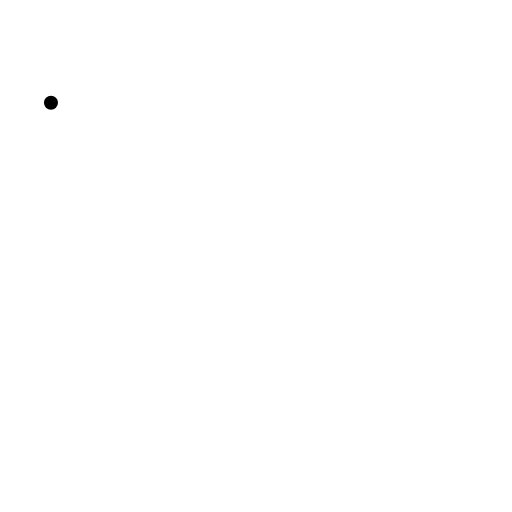
t = 0.00 s
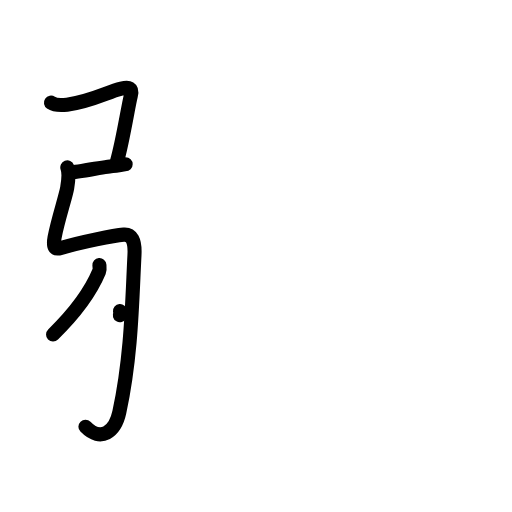
t = 4.25 s
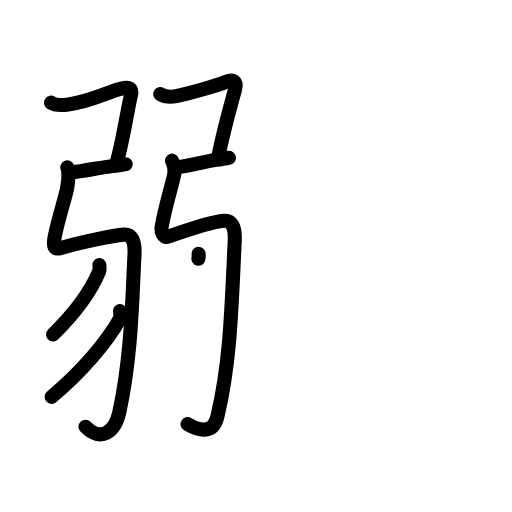
t = 8.38 s
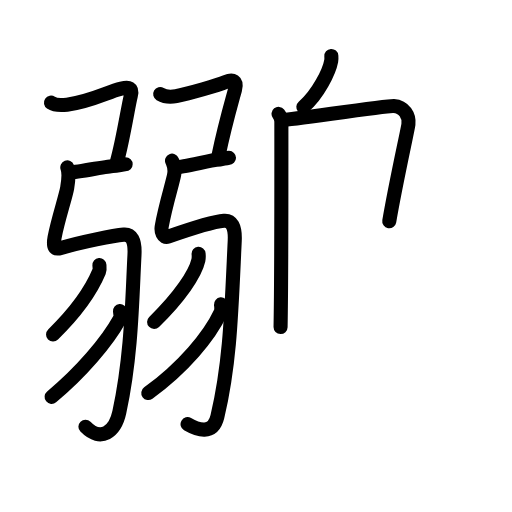
t = 12.58 s
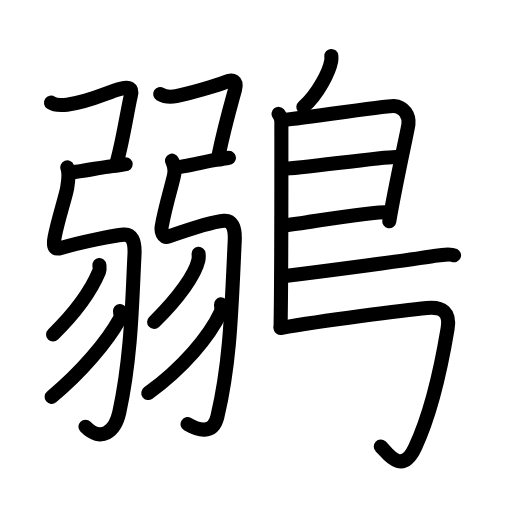
t = 16.75 s
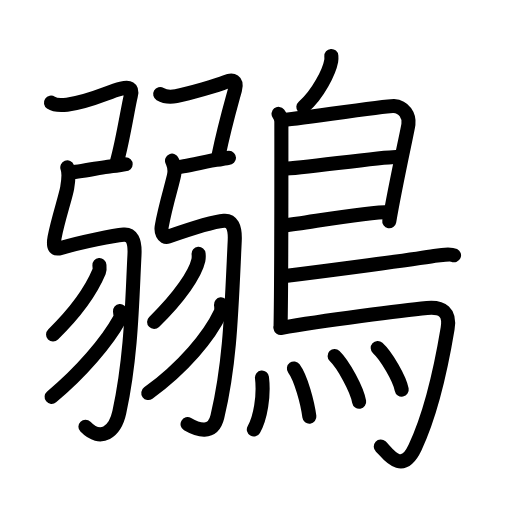
t = 21.00 s

The animated SVG that drew these frames (rendered in a browser with its animation timeline set to each time). Animation: 71 SMIL elements (animate=71); one cycle of 21.00 s.

<?xml version="1.0" encoding="UTF-8"?>
<!--
AniKanjiVG is licensed by CC-BY-SA Paul C. Sommerhoff (https://bitbucket.org/sommerhoff/anikanjivg).
AniKanjiVG uses KanjiVG which is licensed by CC-BY-SA Ulrich Apel (http://kanjivg.tagaini.net).
See also http://creativecommons.org/licenses/by-sa/3.0/
-->
<svg xmlns:kvg='http://kanjivg.tagaini.net' xmlns='http://www.w3.org/2000/svg' width='109' height='109' viewBox='0 0 109 109' style='fill:none;stroke:#000000;stroke-width:3;stroke-linecap:round;stroke-linejoin:round;' id="kvg:kanji_09db8"><g id="kvg:09db8" kvg:element="鶸"><g id="kvg:09db8-g1" kvg:element="弱" kvg:variant="true" kvg:position="left"><g id="kvg:09db8-g2" kvg:element="弓" kvg:position="left"><path id="kvg:09db8-s1" kvg:type="㇕c" d="M10.85,21.86c0.82,0.56,2.61,0.52,3.42,0.42c4.92-0.57,8.6-2.7,11.55-3.41c1.63-0.39,2.49-0.24,2.02,1.57c-0.48,1.81-1.76,9.89-2.91,13.81"><animate attributeName="d" begin="0.0s" dur="0.25s" from="M10.85,21.86C10.85,21.86,10.85,21.86,10.85,21.86" to="M10.85,21.86c0.82,0.56,2.61,0.52,3.42,0.42" />
<animate attributeName="d" begin="0.25s" dur="0.25s" from="M10.85,21.86c0.82,0.56,2.61,0.52,3.42,0.42c0,0,0,0,0,0,0" to="M10.85,21.86c0.82,0.56,2.61,0.52,3.42,0.42c4.92-0.57,8.6-2.7,11.55-3.41" />
<animate attributeName="d" begin="0.5s" dur="0.25s" from="M10.85,21.86c0.82,0.56,2.61,0.52,3.42,0.42c4.92-0.57,8.6-2.7,11.55-3.41c0,0,0,0,0,0,0" to="M10.85,21.86c0.82,0.56,2.61,0.52,3.42,0.42c4.92-0.57,8.6-2.7,11.55-3.41c1.63-0.39,2.49-0.24,2.02,1.57" />
<animate attributeName="d" begin="0.75s" dur="0.25s" from="M10.85,21.86c0.82,0.56,2.61,0.52,3.42,0.42c4.92-0.57,8.6-2.7,11.55-3.41c1.63-0.39,2.49-0.24,2.02,1.57c0,0,0,0,0,0,0" to="M10.85,21.86c0.82,0.56,2.61,0.52,3.42,0.42c4.92-0.57,8.6-2.7,11.55-3.41c1.63-0.39,2.49-0.24,2.02,1.57c-0.48,1.81-1.76,9.89-2.91,13.81" />
</path>
<path id="kvg:09db8-s2" kvg:type="㇐" d="M15,36.72c1.31,0,8.19-1.39,9.13-1.39s1.87-0.35,2.62-0.35"><animate attributeName="d" begin="1.0s" dur="1.0s" from="M15,36.72C15,36.72,15,36.72,15,36.72" to="M15,36.72c1.31,0,8.19-1.39,9.13-1.39s1.87-0.35,2.62-0.35" />
<animate attributeName="d" begin="0s" dur="1.0s" from="M-100,-100" to="M-100,-100" />
</path>
<path id="kvg:09db8-s3" kvg:type="㇉" d="M14.33,35.64c0.42,1.11,0.21,2.96-0.03,4.39c-0.27,1.64-2.02,6.95-2.68,10.51c-0.45,2.42,0.21,2.59,1.36,2.25c4.27-1.29,11.34-2.69,13.35-2.84c1.64-0.13,2.46,1.19,2.3,4.3c-0.51,9.82-0.63,21.5-3.23,33.52c-0.89,4.1-3.9,6.48-7.21,3.07"><animate attributeName="d" begin="2.0s" dur="0.14285714285714285s" from="M14.33,35.64C14.33,35.64,14.33,35.64,14.33,35.64" to="M14.33,35.64c0.42,1.11,0.21,2.96-0.03,4.39" />
<animate attributeName="d" begin="2.142857142857143s" dur="0.14285714285714285s" from="M14.33,35.64c0.42,1.11,0.21,2.96-0.03,4.39c0,0,0,0,0,0,0" to="M14.33,35.64c0.42,1.11,0.21,2.96-0.03,4.39c-0.27,1.64-2.02,6.95-2.68,10.51" />
<animate attributeName="d" begin="2.2857142857142856s" dur="0.14285714285714285s" from="M14.33,35.64c0.42,1.11,0.21,2.96-0.03,4.39c-0.27,1.64-2.02,6.95-2.68,10.51c0,0,0,0,0,0,0" to="M14.33,35.64c0.42,1.11,0.21,2.96-0.03,4.39c-0.27,1.64-2.02,6.95-2.68,10.51c-0.45,2.42,0.21,2.59,1.36,2.25" />
<animate attributeName="d" begin="2.4285714285714284s" dur="0.14285714285714285s" from="M14.33,35.64c0.42,1.11,0.21,2.96-0.03,4.39c-0.27,1.64-2.02,6.95-2.68,10.51c-0.45,2.42,0.21,2.59,1.36,2.25c0,0,0,0,0,0,0" to="M14.33,35.64c0.42,1.11,0.21,2.96-0.03,4.39c-0.27,1.64-2.02,6.95-2.68,10.51c-0.45,2.42,0.21,2.59,1.36,2.25c4.27-1.29,11.34-2.69,13.35-2.84" />
<animate attributeName="d" begin="2.571428571428571s" dur="0.14285714285714285s" from="M14.33,35.64c0.42,1.11,0.21,2.96-0.03,4.39c-0.27,1.64-2.02,6.95-2.68,10.51c-0.45,2.42,0.21,2.59,1.36,2.25c4.27-1.29,11.34-2.69,13.35-2.84c0,0,0,0,0,0,0" to="M14.33,35.64c0.42,1.11,0.21,2.96-0.03,4.39c-0.27,1.64-2.02,6.95-2.68,10.51c-0.45,2.42,0.21,2.59,1.36,2.25c4.27-1.29,11.34-2.69,13.35-2.84c1.64-0.13,2.46,1.19,2.3,4.3" />
<animate attributeName="d" begin="2.7142857142857144s" dur="0.14285714285714285s" from="M14.33,35.64c0.42,1.11,0.21,2.96-0.03,4.39c-0.27,1.64-2.02,6.95-2.68,10.51c-0.45,2.42,0.21,2.59,1.36,2.25c4.27-1.29,11.34-2.69,13.35-2.84c1.64-0.13,2.46,1.19,2.3,4.3c0,0,0,0,0,0,0" to="M14.33,35.64c0.42,1.11,0.21,2.96-0.03,4.39c-0.27,1.64-2.02,6.95-2.68,10.51c-0.45,2.42,0.21,2.59,1.36,2.25c4.27-1.29,11.34-2.69,13.35-2.84c1.64-0.13,2.46,1.19,2.3,4.3c-0.51,9.82-0.63,21.5-3.23,33.52" />
<animate attributeName="d" begin="2.857142857142857s" dur="0.14285714285714285s" from="M14.33,35.64c0.42,1.11,0.21,2.96-0.03,4.39c-0.27,1.64-2.02,6.95-2.68,10.51c-0.45,2.42,0.21,2.59,1.36,2.25c4.27-1.29,11.34-2.69,13.35-2.84c1.64-0.13,2.46,1.19,2.3,4.3c-0.51,9.82-0.63,21.5-3.23,33.52c0,0,0,0,0,0,0" to="M14.33,35.64c0.42,1.11,0.21,2.96-0.03,4.39c-0.27,1.64-2.02,6.95-2.68,10.51c-0.45,2.42,0.21,2.59,1.36,2.25c4.27-1.29,11.34-2.69,13.35-2.84c1.64-0.13,2.46,1.19,2.3,4.3c-0.51,9.82-0.63,21.5-3.23,33.52c-0.89,4.1-3.9,6.48-7.21,3.07" />
<animate attributeName="d" begin="0s" dur="2.0s" from="M-100,-100" to="M-100,-100" />
</path>
</g>
<g id="kvg:09db8-g3" kvg:position="right"><g id="kvg:09db8-g4" kvg:element="冫" kvg:variant="true"><g id="kvg:09db8-g5" kvg:position="top"><path id="kvg:09db8-s4" kvg:type="㇒" d="M21.16,56.42c0.03,0.35,0.13,0.95-0.06,1.4c-1.8,4.31-5.05,8.75-9.8,13.39"><animate attributeName="d" begin="3.0s" dur="0.5s" from="M21.16,56.42C21.16,56.42,21.16,56.42,21.16,56.42" to="M21.16,56.42c0.03,0.35,0.13,0.95-0.06,1.4" />
<animate attributeName="d" begin="3.5s" dur="0.5s" from="M21.16,56.42c0.03,0.35,0.13,0.95-0.06,1.4c0,0,0,0,0,0,0" to="M21.16,56.42c0.03,0.35,0.13,0.95-0.06,1.4c-1.8,4.31-5.05,8.75-9.8,13.39" />
<animate attributeName="d" begin="0s" dur="3.0s" from="M-100,-100" to="M-100,-100" />
</path>
</g>
<g id="kvg:09db8-g6" kvg:position="bottom"><path id="kvg:09db8-s5" kvg:type="㇒" d="M25.55,66.23c0.04,0.43,0.22,1.18-0.08,1.73c-2.61,4.74-8.18,11.33-14.48,16.53"><animate attributeName="d" begin="4.0s" dur="0.5s" from="M25.55,66.23C25.55,66.23,25.55,66.23,25.55,66.23" to="M25.55,66.23c0.04,0.43,0.22,1.18-0.08,1.73" />
<animate attributeName="d" begin="4.5s" dur="0.5s" from="M25.55,66.23c0.04,0.43,0.22,1.18-0.08,1.73c0,0,0,0,0,0,0" to="M25.55,66.23c0.04,0.43,0.22,1.18-0.08,1.73c-2.61,4.74-8.18,11.33-14.48,16.53" />
<animate attributeName="d" begin="0s" dur="4.0s" from="M-100,-100" to="M-100,-100" />
</path>
</g>
</g>
<g id="kvg:09db8-g7" kvg:element="弓"><path id="kvg:09db8-s6" kvg:type="㇕c" d="M34.1,20.03c1.35,0.79,2.62,0.58,3.42,0.42c2.83-0.57,8.91-2.3,10.5-2.98c1.58-0.68,2.49-0.24,2.02,1.57c-0.47,1.81-2.12,7.32-3.56,14.27"><animate attributeName="d" begin="5.0s" dur="0.25s" from="M34.1,20.03C34.1,20.03,34.1,20.03,34.1,20.03" to="M34.1,20.03c1.35,0.79,2.62,0.58,3.42,0.42" />
<animate attributeName="d" begin="5.25s" dur="0.25s" from="M34.1,20.03c1.35,0.79,2.62,0.58,3.42,0.42c0,0,0,0,0,0,0" to="M34.1,20.03c1.35,0.79,2.62,0.58,3.42,0.42c2.83-0.57,8.91-2.3,10.5-2.98" />
<animate attributeName="d" begin="5.5s" dur="0.25s" from="M34.1,20.03c1.35,0.79,2.62,0.58,3.42,0.42c2.83-0.57,8.91-2.3,10.5-2.98c0,0,0,0,0,0,0" to="M34.1,20.03c1.35,0.79,2.62,0.58,3.42,0.42c2.83-0.57,8.91-2.3,10.5-2.98c1.58-0.68,2.49-0.24,2.02,1.57" />
<animate attributeName="d" begin="5.75s" dur="0.25s" from="M34.1,20.03c1.35,0.79,2.62,0.58,3.42,0.42c2.83-0.57,8.91-2.3,10.5-2.98c1.58-0.68,2.49-0.24,2.02,1.57c0,0,0,0,0,0,0" to="M34.1,20.03c1.35,0.79,2.62,0.58,3.42,0.42c2.83-0.57,8.91-2.3,10.5-2.98c1.58-0.68,2.49-0.24,2.02,1.57c-0.47,1.81-2.12,7.32-3.56,14.27" />
<animate attributeName="d" begin="0s" dur="5.0s" from="M-100,-100" to="M-100,-100" />
</path>
<path id="kvg:09db8-s7" kvg:type="㇐" d="M37.5,35.64c1.26,0,7.84-1.62,8.74-1.62s1.79-0.41,2.51-0.41"><animate attributeName="d" begin="6.0s" dur="1.0s" from="M37.5,35.64C37.5,35.64,37.5,35.64,37.5,35.64" to="M37.5,35.64c1.26,0,7.84-1.62,8.74-1.62s1.79-0.41,2.51-0.41" />
<animate attributeName="d" begin="0s" dur="6.0s" from="M-100,-100" to="M-100,-100" />
</path>
<path id="kvg:09db8-s8" kvg:type="㇉" d="M36.62,34.21c0.37,0.91,0.71,1.46,0.47,2.89c-0.27,1.64-1.86,6.56-2.65,11.04c-0.2,1.11,0.24,2.64,1.36,2.25c4.7-1.64,9.85-3.22,11.87-3.38c1.64-0.13,2.45,1.2,2.3,4.3C49.25,66.5,49,77.25,46.28,88.7c-0.96,4.05-4.28,2.8-6.35,1.6"><animate attributeName="d" begin="7.0s" dur="0.14285714285714285s" from="M36.62,34.21C36.62,34.21,36.62,34.21,36.62,34.21" to="M36.62,34.21c0.37,0.91,0.71,1.46,0.47,2.89" />
<animate attributeName="d" begin="7.142857142857143s" dur="0.14285714285714285s" from="M36.62,34.21c0.37,0.91,0.71,1.46,0.47,2.89c0,0,0,0,0,0,0" to="M36.62,34.21c0.37,0.91,0.71,1.46,0.47,2.89c-0.27,1.64-1.86,6.56-2.65,11.04" />
<animate attributeName="d" begin="7.285714285714286s" dur="0.14285714285714285s" from="M36.62,34.21c0.37,0.91,0.71,1.46,0.47,2.89c-0.27,1.64-1.86,6.56-2.65,11.04c0,0,0,0,0,0,0" to="M36.62,34.21c0.37,0.91,0.71,1.46,0.47,2.89c-0.27,1.64-1.86,6.56-2.65,11.04c-0.2,1.11,0.24,2.64,1.36,2.25" />
<animate attributeName="d" begin="7.428571428571429s" dur="0.14285714285714285s" from="M36.62,34.21c0.37,0.91,0.71,1.46,0.47,2.89c-0.27,1.64-1.86,6.56-2.65,11.04c-0.2,1.11,0.24,2.64,1.36,2.25c0,0,0,0,0,0,0" to="M36.62,34.21c0.37,0.91,0.71,1.46,0.47,2.89c-0.27,1.64-1.86,6.56-2.65,11.04c-0.2,1.11,0.24,2.64,1.36,2.25c4.7-1.64,9.85-3.22,11.87-3.38" />
<animate attributeName="d" begin="7.571428571428571s" dur="0.14285714285714285s" from="M36.62,34.21c0.37,0.91,0.71,1.46,0.47,2.89c-0.27,1.64-1.86,6.56-2.65,11.04c-0.2,1.11,0.24,2.64,1.36,2.25c4.7-1.64,9.85-3.22,11.87-3.38c0,0,0,0,0,0,0" to="M36.62,34.21c0.37,0.91,0.71,1.46,0.47,2.89c-0.27,1.64-1.86,6.56-2.65,11.04c-0.2,1.11,0.24,2.64,1.36,2.25c4.7-1.64,9.85-3.22,11.87-3.38c1.64-0.13,2.45,1.2,2.3,4.3" />
<animate attributeName="d" begin="7.714285714285714s" dur="0.14285714285714285s" from="M36.62,34.21c0.37,0.91,0.71,1.46,0.47,2.89c-0.27,1.64-1.86,6.56-2.65,11.04c-0.2,1.11,0.24,2.64,1.36,2.25c4.7-1.64,9.85-3.22,11.87-3.38c1.64-0.13,2.45,1.2,2.3,4.3c0,0,0,0,0,0,0" to="M36.62,34.21c0.37,0.91,0.71,1.46,0.47,2.89c-0.27,1.64-1.86,6.56-2.65,11.04c-0.2,1.11,0.24,2.64,1.36,2.25c4.7-1.64,9.85-3.22,11.87-3.38c1.64-0.13,2.45,1.2,2.3,4.3C49.25,66.5,49,77.25,46.28,88.7" />
<animate attributeName="d" begin="7.857142857142857s" dur="0.14285714285714285s" from="M36.62,34.21c0.37,0.91,0.71,1.46,0.47,2.89c-0.27,1.64-1.86,6.56-2.65,11.04c-0.2,1.11,0.24,2.64,1.36,2.25c4.7-1.64,9.85-3.22,11.87-3.38c1.64-0.13,2.45,1.2,2.3,4.3C49.25,66.5,49,77.25,46.28,88.7c0,0,0,0,0,0,0" to="M36.62,34.21c0.37,0.91,0.71,1.46,0.47,2.89c-0.27,1.64-1.86,6.56-2.65,11.04c-0.2,1.11,0.24,2.64,1.36,2.25c4.7-1.64,9.85-3.22,11.87-3.38c1.64-0.13,2.45,1.2,2.3,4.3C49.25,66.5,49,77.25,46.28,88.7c-0.96,4.05-4.28,2.8-6.35,1.6" />
<animate attributeName="d" begin="0s" dur="7.0s" from="M-100,-100" to="M-100,-100" />
</path>
</g>
<g id="kvg:09db8-g8" kvg:element="冫" kvg:variant="true"><g id="kvg:09db8-g9" kvg:position="top"><path id="kvg:09db8-s9" kvg:type="㇒" d="M42.28,54.05c0.03,0.34,0.06,0.88-0.05,1.37c-0.65,2.89-3.98,7.83-9.42,13.12"><animate attributeName="d" begin="8.0s" dur="0.5s" from="M42.28,54.05C42.28,54.05,42.28,54.05,42.28,54.05" to="M42.28,54.05c0.03,0.34,0.06,0.88-0.05,1.37" />
<animate attributeName="d" begin="8.5s" dur="0.5s" from="M42.28,54.05c0.03,0.34,0.06,0.88-0.05,1.37c0,0,0,0,0,0,0" to="M42.28,54.05c0.03,0.34,0.06,0.88-0.05,1.37c-0.65,2.89-3.98,7.83-9.42,13.12" />
<animate attributeName="d" begin="0s" dur="8.0s" from="M-100,-100" to="M-100,-100" />
</path>
</g>
<g id="kvg:09db8-g10" kvg:position="bottom"><path id="kvg:09db8-s10" kvg:type="㇒" d="M47.05,64.8c0.04,0.43,0.18,1.17-0.09,1.74c-2.35,5.01-7.93,11.75-15.39,17.14"><animate attributeName="d" begin="9.0s" dur="0.5s" from="M47.05,64.8C47.05,64.8,47.05,64.8,47.05,64.8" to="M47.05,64.8c0.04,0.43,0.18,1.17-0.09,1.74" />
<animate attributeName="d" begin="9.5s" dur="0.5s" from="M47.05,64.8c0.04,0.43,0.18,1.17-0.09,1.74c0,0,0,0,0,0,0" to="M47.05,64.8c0.04,0.43,0.18,1.17-0.09,1.74c-2.35,5.01-7.93,11.75-15.39,17.14" />
<animate attributeName="d" begin="0s" dur="9.0s" from="M-100,-100" to="M-100,-100" />
</path>
</g>
</g>
</g>
</g>
<g id="kvg:09db8-g11" kvg:element="鳥" kvg:position="right" kvg:radical="general"><path id="kvg:09db8-s11" kvg:type="㇒" d="M70.54,11.91c0.02,0.27,0.04,0.7-0.03,1.07c-0.41,2.24-2.74,7.02-5.93,9.81"><animate attributeName="d" begin="10.0s" dur="0.5s" from="M70.54,11.91C70.54,11.91,70.54,11.91,70.54,11.91" to="M70.54,11.91c0.02,0.27,0.04,0.7-0.03,1.07" />
<animate attributeName="d" begin="10.5s" dur="0.5s" from="M70.54,11.91c0.02,0.27,0.04,0.7-0.03,1.07c0,0,0,0,0,0,0" to="M70.54,11.91c0.02,0.27,0.04,0.7-0.03,1.07c-0.41,2.24-2.74,7.02-5.93,9.81" />
<animate attributeName="d" begin="0s" dur="10.0s" from="M-100,-100" to="M-100,-100" />
</path>
<path id="kvg:09db8-s12" kvg:type="㇑" d="M59.3,24.25c0.33,0.42,0.6,0.98,0.6,1.67c0,6.97,0.04,32.75-0.17,43.71"><animate attributeName="d" begin="11.0s" dur="0.5s" from="M59.3,24.25C59.3,24.25,59.3,24.25,59.3,24.25" to="M59.3,24.25c0.33,0.42,0.6,0.98,0.6,1.67" />
<animate attributeName="d" begin="11.5s" dur="0.5s" from="M59.3,24.25c0.33,0.42,0.6,0.98,0.6,1.67c0,0,0,0,0,0,0" to="M59.3,24.25c0.33,0.42,0.6,0.98,0.6,1.67c0,6.97,0.04,32.75-0.17,43.71" />
<animate attributeName="d" begin="0s" dur="11.0s" from="M-100,-100" to="M-100,-100" />
</path>
<path id="kvg:09db8-s13" kvg:type="㇕a" d="M60.31,25.52c1.55,0,22-3.05,23.51-2.95c2.24,0.15,3.33,2.07,3.13,3.87c-0.12,1.11-2.64,12.21-4.08,20.67"><animate attributeName="d" begin="12.0s" dur="0.3333333333333333s" from="M60.31,25.52C60.31,25.52,60.31,25.52,60.31,25.52" to="M60.31,25.52c1.55,0,22-3.05,23.51-2.95" />
<animate attributeName="d" begin="12.333333333333334s" dur="0.3333333333333333s" from="M60.31,25.52c1.55,0,22-3.05,23.51-2.95c0,0,0,0,0,0,0" to="M60.31,25.52c1.55,0,22-3.05,23.51-2.95c2.24,0.15,3.33,2.07,3.13,3.87" />
<animate attributeName="d" begin="12.666666666666666s" dur="0.3333333333333333s" from="M60.31,25.52c1.55,0,22-3.05,23.51-2.95c2.24,0.15,3.33,2.07,3.13,3.87c0,0,0,0,0,0,0" to="M60.31,25.52c1.55,0,22-3.05,23.51-2.95c2.24,0.15,3.33,2.07,3.13,3.87c-0.12,1.11-2.64,12.21-4.08,20.67" />
<animate attributeName="d" begin="0s" dur="12.0s" from="M-100,-100" to="M-100,-100" />
</path>
<path id="kvg:09db8-s14" kvg:type="㇐a" d="M60.56,35.92c1.9,0.13,21.6-2.64,23.75-2.5"><animate attributeName="d" begin="13.0s" dur="1.0s" from="M60.56,35.92C60.56,35.92,60.56,35.92,60.56,35.92" to="M60.56,35.92c1.9,0.13,21.6-2.64,23.75-2.5" />
<animate attributeName="d" begin="0s" dur="13.0s" from="M-100,-100" to="M-100,-100" />
</path>
<path id="kvg:09db8-s15" kvg:type="㇐a" d="M60.47,48.03c6.03-0.78,17.55-2.9,22.38-2.91"><animate attributeName="d" begin="14.0s" dur="1.0s" from="M60.47,48.03C60.47,48.03,60.47,48.03,60.47,48.03" to="M60.47,48.03c6.03-0.78,17.55-2.9,22.38-2.91" />
<animate attributeName="d" begin="0s" dur="14.0s" from="M-100,-100" to="M-100,-100" />
</path>
<path id="kvg:09db8-s16" kvg:type="㇐b" d="M60.69,58.76c8.73-1.07,28.04-3.61,31.79-4.28c1.31-0.23,3.53-0.44,4.18-0.13"><animate attributeName="d" begin="15.0s" dur="0.5s" from="M60.69,58.76C60.69,58.76,60.69,58.76,60.69,58.76" to="M60.69,58.76c8.73-1.07,28.04-3.61,31.79-4.28" />
<animate attributeName="d" begin="15.5s" dur="0.5s" from="M60.69,58.76c8.73-1.07,28.04-3.61,31.79-4.28c0,0,0,0,0,0,0" to="M60.69,58.76c8.73-1.07,28.04-3.61,31.79-4.28c1.31-0.23,3.53-0.44,4.18-0.13" />
<animate attributeName="d" begin="0s" dur="15.0s" from="M-100,-100" to="M-100,-100" />
</path>
<path id="kvg:09db8-s17" kvg:type="㇆a" d="M59.74,69.83c9.1-1.57,26.13-3.79,31.17-4.26c3.28-0.3,4.97,0.86,4.38,4.41c-1.64,9.87-4.08,19.24-6.93,25.3c-2.86,6.1-5.97,1.01-7.3-0.23"><animate attributeName="d" begin="16.0s" dur="0.25s" from="M59.74,69.83C59.74,69.83,59.74,69.83,59.74,69.83" to="M59.74,69.83c9.1-1.57,26.13-3.79,31.17-4.26" />
<animate attributeName="d" begin="16.25s" dur="0.25s" from="M59.74,69.83c9.1-1.57,26.13-3.79,31.17-4.26c0,0,0,0,0,0,0" to="M59.74,69.83c9.1-1.57,26.13-3.79,31.17-4.26c3.28-0.3,4.97,0.86,4.38,4.41" />
<animate attributeName="d" begin="16.5s" dur="0.25s" from="M59.74,69.83c9.1-1.57,26.13-3.79,31.17-4.26c3.28-0.3,4.97,0.86,4.38,4.41c0,0,0,0,0,0,0" to="M59.74,69.83c9.1-1.57,26.13-3.79,31.17-4.26c3.28-0.3,4.97,0.86,4.38,4.41c-1.64,9.87-4.08,19.24-6.93,25.3" />
<animate attributeName="d" begin="16.75s" dur="0.25s" from="M59.74,69.83c9.1-1.57,26.13-3.79,31.17-4.26c3.28-0.3,4.97,0.86,4.38,4.41c-1.64,9.87-4.08,19.24-6.93,25.3c0,0,0,0,0,0,0" to="M59.74,69.83c9.1-1.57,26.13-3.79,31.17-4.26c3.28-0.3,4.97,0.86,4.38,4.41c-1.64,9.87-4.08,19.24-6.93,25.3c-2.86,6.1-5.97,1.01-7.3-0.23" />
<animate attributeName="d" begin="0s" dur="16.0s" from="M-100,-100" to="M-100,-100" />
</path>
<g id="kvg:09db8-g12" kvg:element="灬" kvg:variant="true" kvg:original="火"><path id="kvg:09db8-s18" kvg:type="㇔" d="M55.77,80.37c0.47,3.93-0.34,8.65-1.73,11.06"><animate attributeName="d" begin="17.0s" dur="1.0s" from="M55.77,80.37C55.77,80.37,55.77,80.37,55.77,80.37" to="M55.77,80.37c0.47,3.93-0.34,8.65-1.73,11.06" />
<animate attributeName="d" begin="0s" dur="17.0s" from="M-100,-100" to="M-100,-100" />
</path>
<path id="kvg:09db8-s19" kvg:type="㇔" d="M62.57,78.44c1.5,2.02,2.92,7.32,3.29,10.28"><animate attributeName="d" begin="18.0s" dur="1.0s" from="M62.57,78.44C62.57,78.44,62.57,78.44,62.57,78.44" to="M62.57,78.44c1.5,2.02,2.92,7.32,3.29,10.28" />
<animate attributeName="d" begin="0s" dur="18.0s" from="M-100,-100" to="M-100,-100" />
</path>
<path id="kvg:09db8-s20" kvg:type="㇔" d="M71.24,75.79c1.84,1.77,4.76,7.12,5.22,9.73"><animate attributeName="d" begin="19.0s" dur="1.0s" from="M71.24,75.79C71.24,75.79,71.24,75.79,71.24,75.79" to="M71.24,75.79c1.84,1.77,4.76,7.12,5.22,9.73" />
<animate attributeName="d" begin="0s" dur="19.0s" from="M-100,-100" to="M-100,-100" />
</path>
<path id="kvg:09db8-s21" kvg:type="㇔" d="M80.41,74.07c1.8,1.62,4.66,6.5,5.11,8.87"><animate attributeName="d" begin="20.0s" dur="1.0s" from="M80.41,74.07C80.41,74.07,80.41,74.07,80.41,74.07" to="M80.41,74.07c1.8,1.62,4.66,6.5,5.11,8.87" />
<animate attributeName="d" begin="0s" dur="20.0s" from="M-100,-100" to="M-100,-100" />
</path>
</g>
</g>
</g>
</svg>
